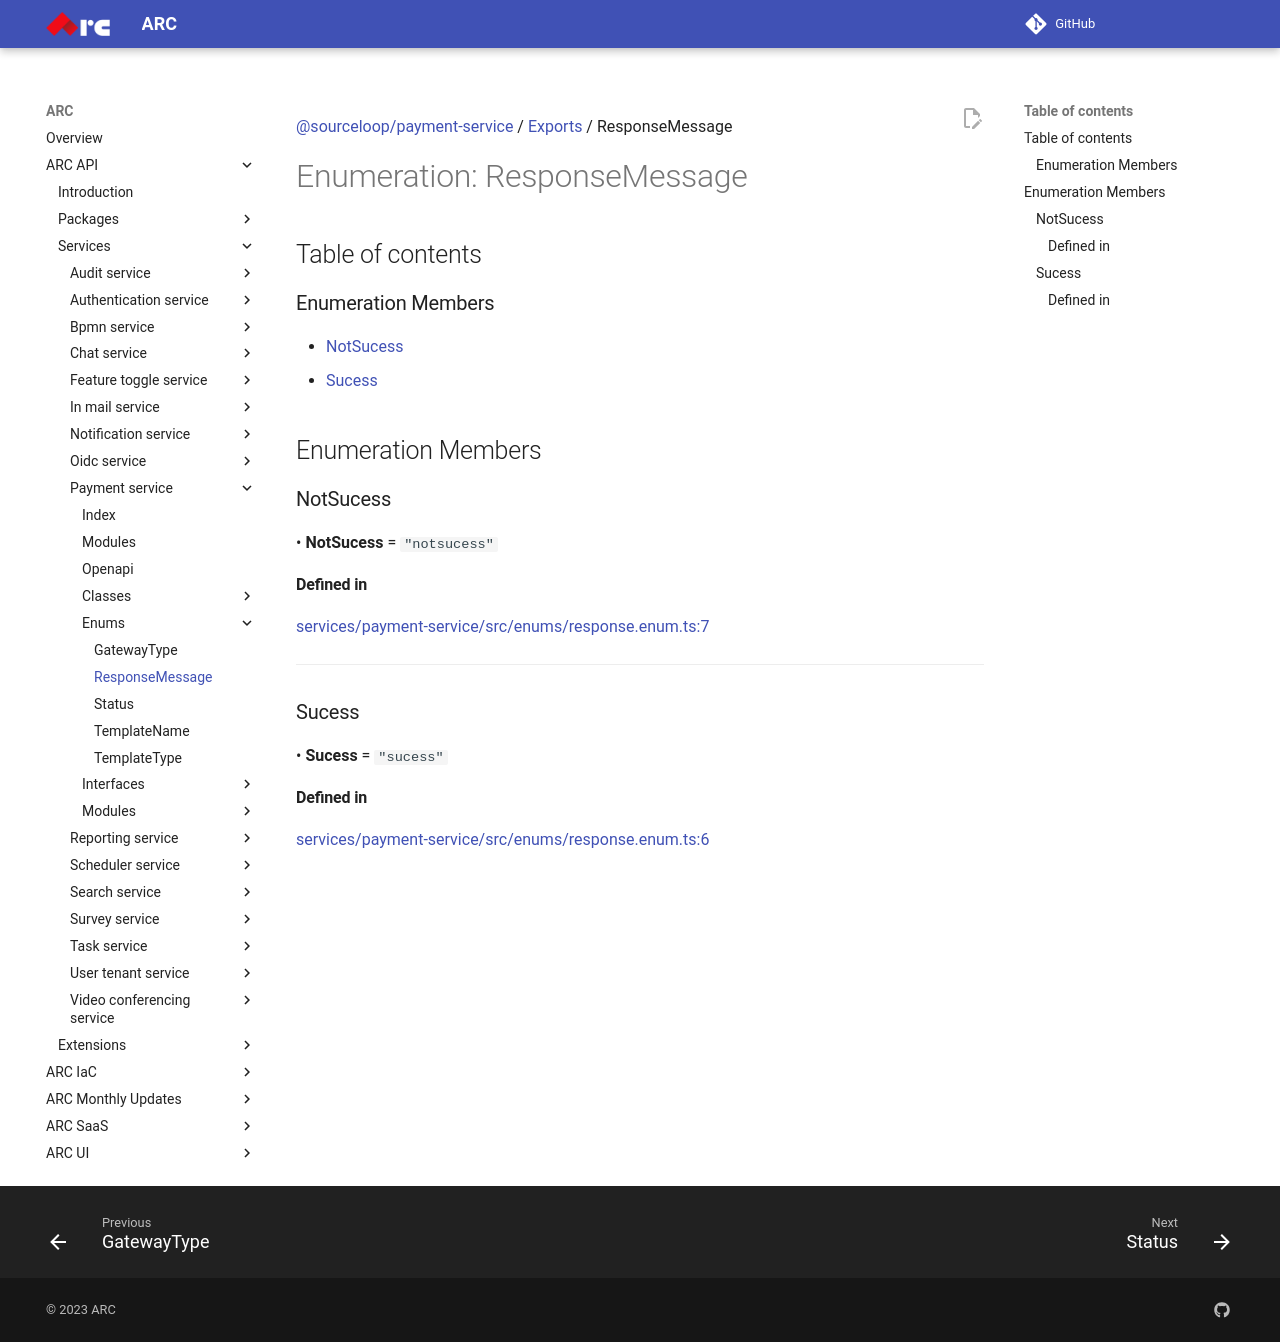

repository: sourcefuse/arc-docs · page: arc-api-docs/services/payment-service/enums/ResponseMessage/index.html · generator: mkdocs

[@sourceloop/payment-service](../README.md) / [Exports](../modules.md) / ResponseMessage

# Enumeration: ResponseMessage

## Table of contents

### Enumeration Members

- [NotSucess](ResponseMessage.md#notsucess)
- [Sucess](ResponseMessage.md#sucess)

## Enumeration Members

### NotSucess

• **NotSucess** = ``"notsucess"``

#### Defined in

[services/payment-service/src/enums/response.enum.ts:7](https://github.com/sourcefuse/loopback4-microservice-catalog/blob/eb9d4d57/services/payment-service/src/enums/response.enum.ts#L7)

___

### Sucess

• **Sucess** = ``"sucess"``

#### Defined in

[services/payment-service/src/enums/response.enum.ts:6](https://github.com/sourcefuse/loopback4-microservice-catalog/blob/eb9d4d57/services/payment-service/src/enums/response.enum.ts#L6)
